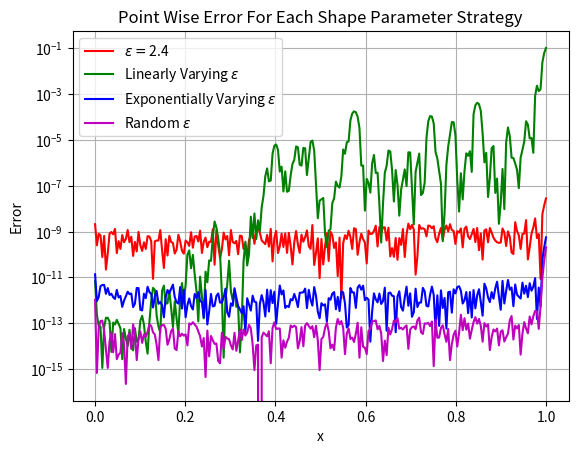

The matplotlib source for this figure:
import numpy as np
import numpy.linalg as npl
import csv
import matplotlib.pyplot as plt


def generate_centers(
        num_centers, domain=(0, 1), random_seed=42
        ):
    np.random.seed(random_seed)
    centers = np.sort(np.random.uniform(domain[0], domain[1], num_centers))
    return centers


def Exact_Function(x):
    return np.exp(np.sin(np.pi*x))


def MultiquadricRBF(distance_matrix, shape_param):
    return np.sqrt(1+(distance_matrix*shape_param)**2)


def LinearlyVaryingSP(N, min_e, max_e):
    indices = np.arange(0, N)
    shape_params = min_e + ((max_e - min_e)/N-1)*indices
    return shape_params


def ExponentiallyVaryingEpsilon(N, min_e, max_e):
    indices = np.arange(1, N+1)
    shape_params = np.sqrt(
            min_e**2*(max_e**2/min_e**2)**((indices - 1)/(N-1))
            )
    return shape_params


def RandomShapeParam(e_min, e_max, N, random_seed=42):
    np.random.seed(random_seed)
    shape_params = e_min + (e_max - e_min) * np.random.rand(N)
    return shape_params


def DistanceMatrix(points1, points2):
    # broadcasting
    diff = points1[:, np.newaxis] - points2
    matrix = abs(diff)
    return matrix


def SysMatrix(centers, RBF, shape_param):
    d_matrix = DistanceMatrix(points1=centers, points2=centers)
    s_matrix = RBF(d_matrix, shape_param)
    return s_matrix


def VaryShapeSysMatrix(centers, RBF, shape_param):
    d_matrix = DistanceMatrix(points1=centers, points2=centers)

    matrix = np.zeros_like(d_matrix)
    for i in range(len(shape_param)):
        matrix[:, i] = RBF(d_matrix[:, i], shape_param[i])

    return matrix


def EvalMatrix(centers, eval_points, RBF, shape_param):
    d_matrix = DistanceMatrix(points1=eval_points, points2=centers)
    return RBF(d_matrix, shape_param)


def VaryShapeEvalMatrix(centers, eval_points, RBF, shape_param):
    d_matrix = DistanceMatrix(points1=eval_points, points2=centers)
    matrix = np.zeros_like(d_matrix)
    for i in range(len(shape_param)):
        matrix[:, i] = RBF(d_matrix[:, i], shape_param[i])

    return RBF(d_matrix, shape_param)


def RecordPointWiseError(interp1, interp2, interp3, interp4, eval_points, known_func):
    with open("PointWiseErrors.csv", mode='w', newline="") as file:
        writer = csv.writer(file)
        writer.writerow([
            "x",
            "Constant Epsilon",
            "Linearly Varying Epsilon",
            "Exponentially Varying Epsilon",
            "Random Varying Epsilon"
            ])
        error_data = np.zeros((5, len(interp1)))

        for i, x in enumerate(eval_points):
            error_data[0, i] = x
            error_data[1, i] = np.abs(interp1[i] - known_func[i])
            error_data[2, i] = np.abs(interp2[i] - known_func[i])
            error_data[3, i] = np.abs(interp3[i] - known_func[i])
            error_data[4, i] = np.abs(interp4[i] - known_func[i])

            writer.writerow([
                f"{error_data[0, i]:1.5f}",
                f"{error_data[1, i]:1.5e}",
                f"{error_data[2, i]:1.5e}",
                f"{error_data[3, i]:1.5e}",
                f"{error_data[4, i]:1.5e}"
                ])

        return None


def Interpolate(
        centers, eval_points, RBF, shape_param, known_func, varying_shape: bool
        ):
    if varying_shape is True:
        sys_matrix = VaryShapeSysMatrix(
                centers=centers, RBF=RBF, shape_param=shape_param
                )
        exp_coeffs = npl.solve(sys_matrix, known_func)

        eval_matrix = VaryShapeEvalMatrix(
                centers=centers,
                eval_points=eval_points,
                RBF=RBF,
                shape_param=shape_param
                )

        return eval_matrix@exp_coeffs

    else:
        sys_matrix = SysMatrix(
                centers=centers, RBF=RBF, shape_param=shape_param
                )
        exp_coeffs = npl.solve(sys_matrix, known_func)

        eval_matrix = EvalMatrix(
                centers=centers,
                eval_points=eval_points,
                RBF=RBF,
                shape_param=shape_param
                )

        return eval_matrix@exp_coeffs


def StorePointWiseError(interp1, interp2, interp3, interp4, known_func):

    error_data = np.zeros((4, len(interp1)))
    for i in range(len(interp1)):
        error_data[0, i] = np.abs(interp1[i] - known_func[i])
        error_data[1, i] = np.abs(interp2[i] - known_func[i])
        error_data[2, i] = np.abs(interp3[i] - known_func[i])
        error_data[3, i] = np.abs(interp4[i] - known_func[i])

    return error_data


def main() -> None:

    CENTERS = generate_centers(200)
    EVAL_POINTS = np.linspace(0, 1, 250, endpoint=True)
    N = len(CENTERS)

    func_at_centers = Exact_Function(CENTERS)
    func_at_evals = Exact_Function(EVAL_POINTS)
    # our different shape parameter strategies
    lv_shape = LinearlyVaryingSP(N=N, min_e=1.8, max_e=7.6)
    ev_shape = ExponentiallyVaryingEpsilon(N=N, min_e=2.2, max_e=7.2)
    CON_SHAPE = 2.4
    rand_shape = RandomShapeParam(N=N, e_min=2.1, e_max=7.6)

    con_interp = Interpolate(
            centers=CENTERS,
            eval_points=EVAL_POINTS,
            RBF=MultiquadricRBF,
            shape_param=CON_SHAPE,
            known_func=func_at_centers,
            varying_shape=False
            )

    lv_interp = Interpolate(
            centers=CENTERS,
            eval_points=EVAL_POINTS,
            RBF=MultiquadricRBF,
            shape_param=lv_shape,
            known_func=func_at_centers,
            varying_shape=True
            )

    ev_interp = Interpolate(
            centers=CENTERS,
            eval_points=EVAL_POINTS,
            RBF=MultiquadricRBF,
            shape_param=ev_shape,
            known_func=func_at_centers,
            varying_shape=True
            )

    rand_interp = Interpolate(
            centers=CENTERS,
            eval_points=EVAL_POINTS,
            RBF=MultiquadricRBF,
            shape_param=rand_shape,
            known_func=func_at_centers,
            varying_shape=True
            )

    error_data = StorePointWiseError(
            interp1=con_interp,
            interp2=lv_interp,
            interp3=ev_interp,
            interp4=rand_interp,
            known_func=func_at_evals
            )

    RecordPointWiseError(
            con_interp,
            lv_interp,
            ev_interp,
            rand_interp,
            EVAL_POINTS,
            func_at_evals
            )

    kappa_cons = npl.cond(SysMatrix(CENTERS, MultiquadricRBF, CON_SHAPE))
    kappa_lv = npl.cond(VaryShapeSysMatrix(CENTERS, MultiquadricRBF, lv_shape))
    kappa_ec = npl.cond(VaryShapeSysMatrix(CENTERS, MultiquadricRBF, ev_shape))
    kappa_rand = npl.cond(
            VaryShapeSysMatrix(CENTERS, MultiquadricRBF, rand_shape)
            )

    max_error_cons = npl.norm(con_interp-func_at_evals, np.inf)
    max_error_lv = npl.norm(lv_interp-func_at_evals, np.inf)
    max_error_ev = npl.norm(ev_interp-func_at_evals, np.inf)
    max_error_rand = npl.norm(rand_interp-func_at_evals, np.inf)

    print(f"Constant Shape = {CON_SHAPE}: Kappa = {kappa_cons:1.5e}" +
          f"| Max Error = {max_error_cons:1.5e}")
    print(f"Linearly Varying Shape: Kappa = {kappa_lv:1.5e}" +
          f"| Max Error = {max_error_lv:1.5e}")
    print(f"Exponentially Varying Shape: Kappa = {kappa_ec:1.5e}" +
          f"| Max Error = {max_error_ev:1.5e}")
    print(f"Random Shape: Kappa = {kappa_rand:1.5e}" +
          f"| Max Error = {max_error_rand:1.5e}")

    # plots of pointwise errors
    plt.semilogy(
            EVAL_POINTS,
            error_data[0, :],
            'r',
            label=f"$\\epsilon =${CON_SHAPE}"
            )
    plt.semilogy(
            EVAL_POINTS,
            error_data[1, :],
            'g',
            label='Linearly Varying $\\epsilon$'
            )
    plt.semilogy(
            EVAL_POINTS,
            error_data[2, :],
            'b',
            label='Exponentially Varying $\\epsilon$'
            )
    plt.semilogy(
            EVAL_POINTS,
            error_data[3, :],
            'm',
            label='Random $\\epsilon$'
            )
    plt.title('Point Wise Error For Each Shape Parameter Strategy')
    plt.grid(True)
    plt.xlabel("x")
    plt.ylabel("Error")
    plt.legend()
    plt.show()

    return None


main()
